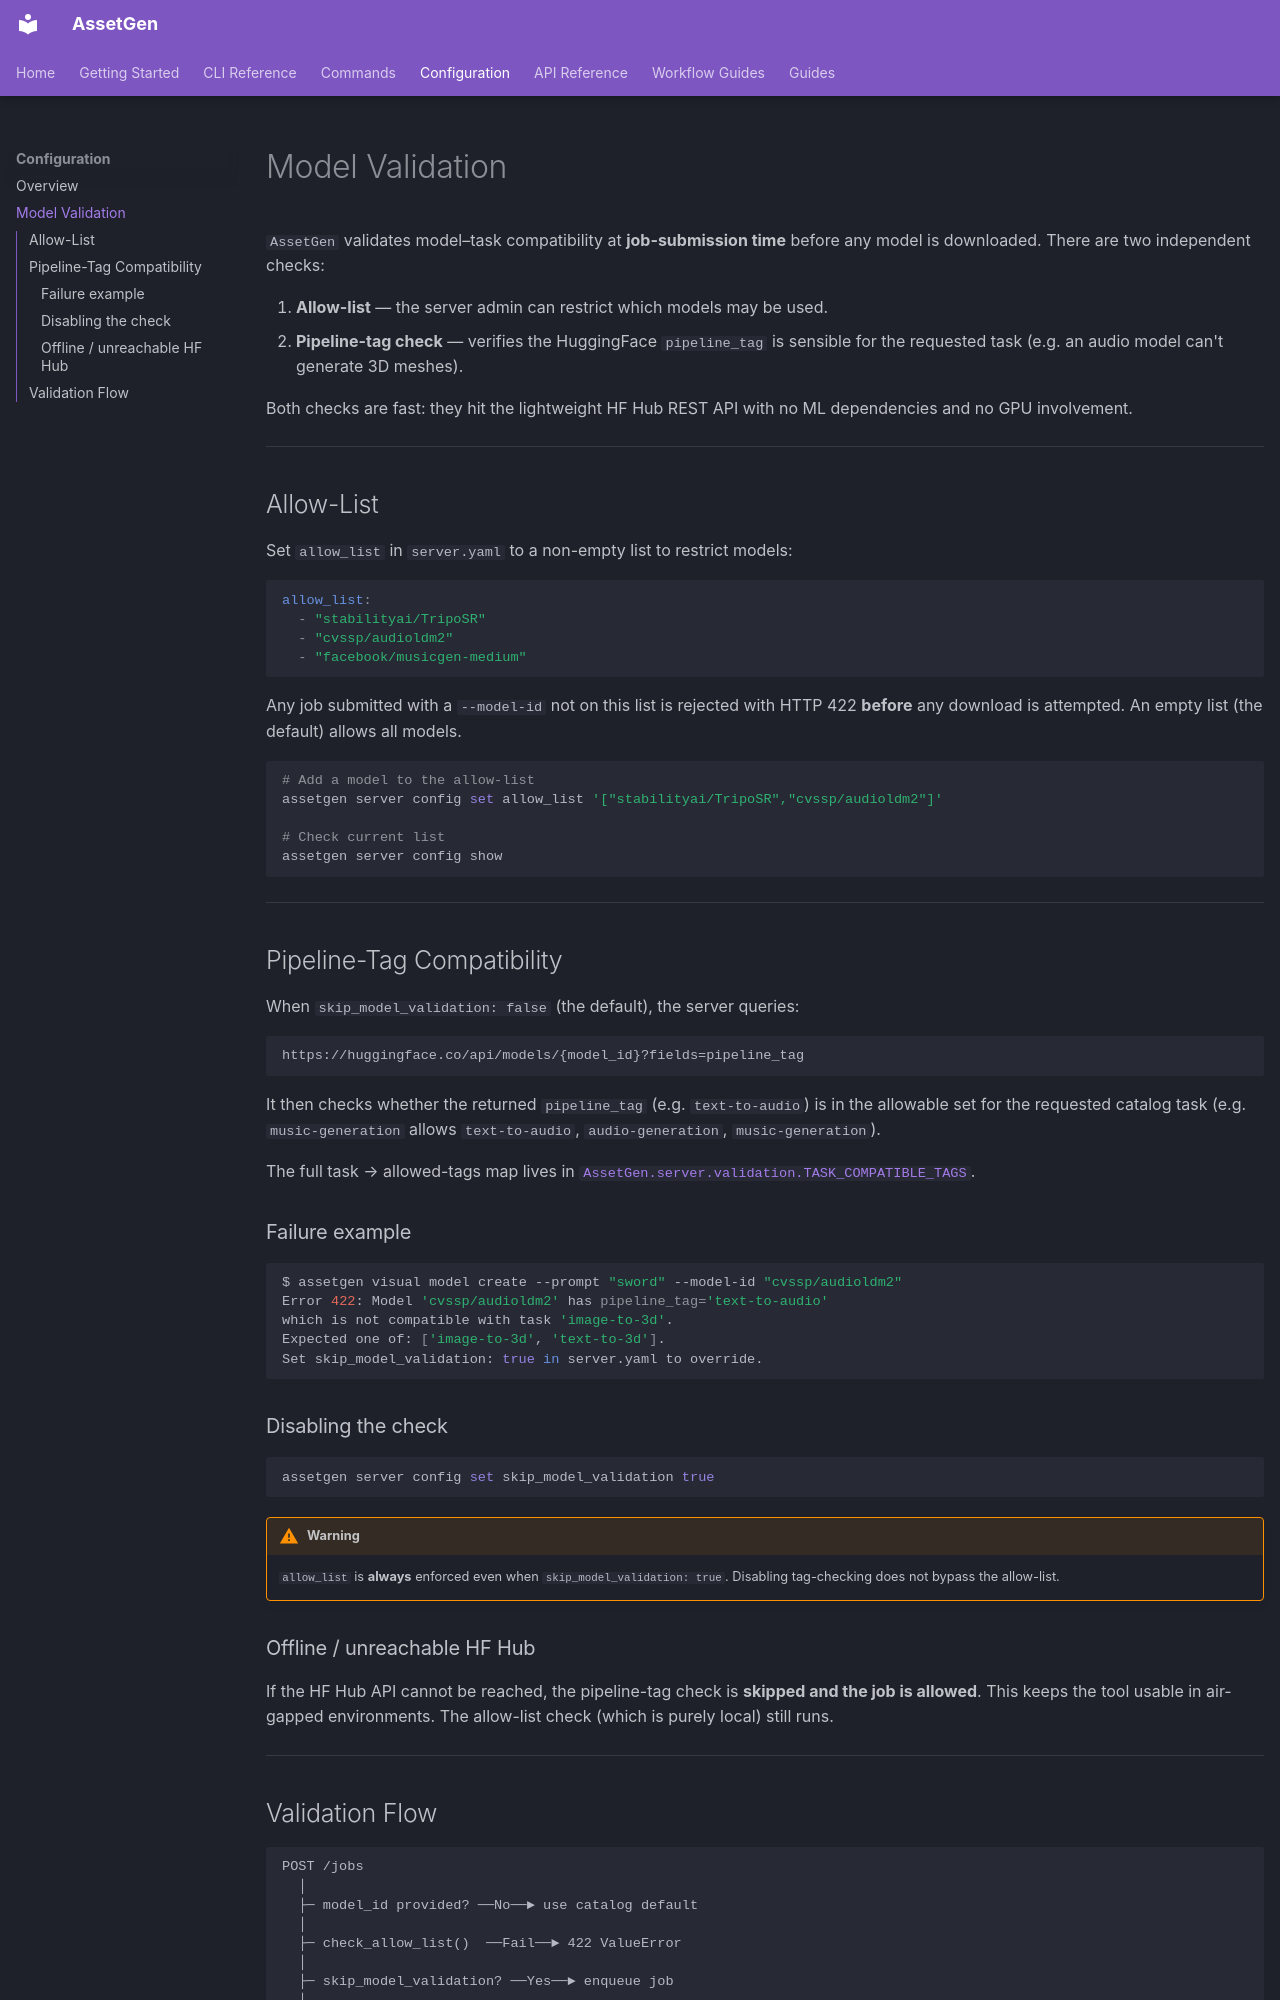

repository: aallbrig/AssetGen · page: model-validation/index.html · generator: mkdocs

# Model Validation

`AssetGen` validates model–task compatibility at **job-submission time** before
any model is downloaded.  There are two independent checks:

1. **Allow-list** — the server admin can restrict which models may be used.
2. **Pipeline-tag check** — verifies the HuggingFace `pipeline_tag` is sensible
   for the requested task (e.g. an audio model can't generate 3D meshes).

Both checks are fast: they hit the lightweight HF Hub REST API with no ML
dependencies and no GPU involvement.

---

## Allow-List

Set `allow_list` in `server.yaml` to a non-empty list to restrict models:

```yaml
allow_list:
  - "stabilityai/TripoSR"
  - "cvssp/audioldm2"
  - "facebook/musicgen-medium"
```

Any job submitted with a `--model-id` not on this list is rejected with HTTP
422 **before** any download is attempted.  An empty list (the default) allows
all models.

```bash
# Add a model to the allow-list
assetgen server config set allow_list '["stabilityai/TripoSR","cvssp/audioldm2"]'

# Check current list
assetgen server config show
```

---

## Pipeline-Tag Compatibility

When `skip_model_validation: false` (the default), the server queries:

```
https://huggingface.co/api/models/{model_id}?fields=pipeline_tag
```

It then checks whether the returned `pipeline_tag` (e.g. `text-to-audio`) is
in the allowable set for the requested catalog task (e.g. `music-generation`
allows `text-to-audio`, `audio-generation`, `music-generation`).

The full task → allowed-tags map lives in
[`AssetGen.server.validation.TASK_COMPATIBLE_TAGS`](api-reference.md#server-validation).

### Failure example

```bash
$ assetgen visual model create --prompt "sword" --model-id "cvssp/audioldm2"
Error 422: Model 'cvssp/audioldm2' has pipeline_tag='text-to-audio'
which is not compatible with task 'image-to-3d'.
Expected one of: ['image-to-3d', 'text-to-3d'].
Set skip_model_validation: true in server.yaml to override.
```

### Disabling the check

```bash
assetgen server config set skip_model_validation true
```

!!! warning
    `allow_list` is **always** enforced even when `skip_model_validation: true`.
    Disabling tag-checking does not bypass the allow-list.

### Offline / unreachable HF Hub

If the HF Hub API cannot be reached, the pipeline-tag check is **skipped and
the job is allowed**.  This keeps the tool usable in air-gapped environments.
The allow-list check (which is purely local) still runs.

---
